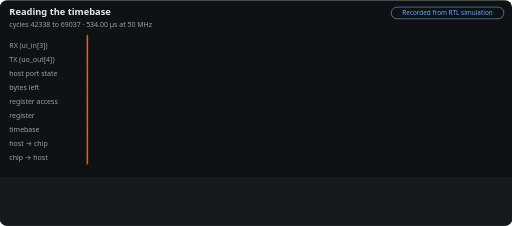
t = 0.00 s
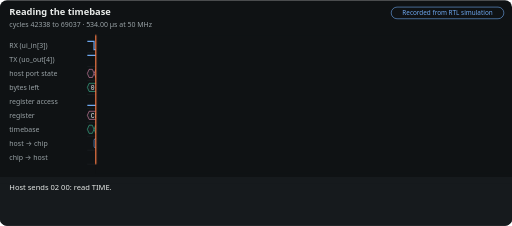
t = 1.46 s
t = 3.30 s: frame unchanged from t = 1.46 s, image omitted
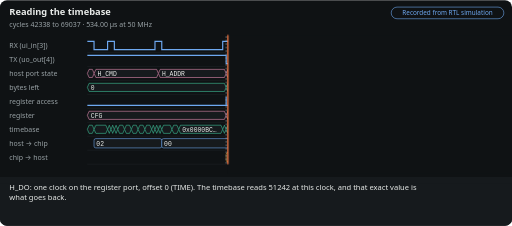
t = 4.76 s
t = 6.60 s: frame unchanged from t = 4.76 s, image omitted
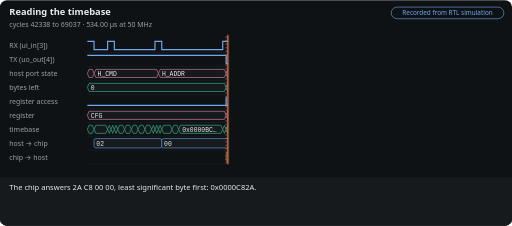
t = 8.06 s

The animated SVG that drew these frames (rendered in a browser with its animation timeline set to each time). Animation: 5 CSS @keyframes rules; frames cover the first 8.06 s, repeats indefinitely.

<svg xmlns='http://www.w3.org/2000/svg' viewBox='0 0 880 388' width='880' height='388' role='img' aria-labelledby='m-read-time-t m-read-time-d' font-family='system-ui,-apple-system,Segoe UI,Helvetica,Arial,sans-serif'><title id='m-read-time-t'>Reading the timebase</title><desc id='m-read-time-d'>A two-byte read and its four-byte answer, least significant byte first: the value is the timebase on the one clock the port touched the register. Recorded from an RTL simulation, not computed in the browser. Made by docs/tools/motion.py from docs/site/data/traces/read-time.json.</desc><style>@keyframes m-read-time-sweep{0.00%{transform:translateX(0.0px);animation-timing-function:ease-in-out}3.76%{transform:translateX(14.7px)}17.74%{transform:translateX(14.7px);animation-timing-function:ease-in-out}21.51%{transform:translateX(241.7px)}35.48%{transform:translateX(241.7px);animation-timing-function:ease-in-out}39.25%{transform:translateX(241.7px)}53.23%{transform:translateX(241.7px);animation-timing-function:ease-in-out}56.99%{transform:translateX(591.0px)}70.97%{transform:translateX(591.0px);animation-timing-function:ease-in-out}78.49%{transform:translateX(716.0px)}99.6%{transform:translateX(716.0px)}100%{transform:translateX(0)}}@media (prefers-reduced-motion:no-preference){.m-read-time-sum{visibility:hidden}.m-read-time-cap,.m-read-time-cur,.m-read-time-curtain{visibility:visible}.m-read-time-cap{opacity:0}.m-read-time-curtain,.m-read-time-cur{animation:m-read-time-sweep 18.60s infinite}@keyframes m-read-time-c0{0%,3.76%{opacity:0}4.57%,21.24%{opacity:1}21.51%,100%{opacity:0}}.m-read-time-c0{animation:m-read-time-c0 18.60s infinite}@keyframes m-read-time-c1{0%,21.51%{opacity:0}22.31%,38.98%{opacity:1}39.25%,100%{opacity:0}}.m-read-time-c1{animation:m-read-time-c1 18.60s infinite}@keyframes m-read-time-c2{0%,39.25%{opacity:0}40.05%,56.72%{opacity:1}56.99%,100%{opacity:0}}.m-read-time-c2{animation:m-read-time-c2 18.60s infinite}@keyframes m-read-time-c3{0%,56.99%{opacity:0}57.80%,99.73%{opacity:1}100.00%,100%{opacity:0}}.m-read-time-c3{animation:m-read-time-c3 18.60s infinite}}</style><rect width='880' height='388' rx='12' fill='#0f1214'/><text x='16' y='26' fill='#e8ebe9' font-size='16' font-weight='700'>Reading the timebase</text><text x='16' y='46' fill='#9aa3a7' font-size='12'>cycles 42338 to 69037 · 534.00 µs at 50 MHz</text><rect x='672.4' y='12' width='193.6' height='20' rx='10' fill='none' stroke='#6ea8f0'/><text x='769.2' y='26' text-anchor='middle' fill='#6ea8f0' font-size='11'>Recorded from RTL simulation</text><line x1='150' y1='90' x2='866' y2='90' stroke='#2c3337' stroke-width='.5'/><text x='16' y='82' fill='#9aa3a7' font-size='12'>RX (ui_in[3])</text><path d='M150.13 71H161.64L161.64 85H184.92L184.92 71H196.55L196.55 85H266.38L266.38 71H278.02L278.02 85H382.77L382.77 71H848.54L848.54 85H860.18L860.18 71H866' fill='none' stroke='#6ea8f0' stroke-width='2'/><line x1='150' y1='114' x2='866' y2='114' stroke='#2c3337' stroke-width='.5'/><text x='16' y='106' fill='#9aa3a7' font-size='12'>TX (uo_out[4])</text><path d='M150.13 95H388.72L388.72 109H412L412 95H423.64L423.64 109H435.27L435.27 95H446.91L446.91 109H458.55L458.55 95H470.19L470.19 109H493.47L493.47 95H505.13L505.13 109H551.68L551.68 95H563.32L563.32 109H586.6L586.6 95H621.54L621.54 109H726.29L726.29 95H737.95L737.95 109H842.7L842.7 95H866' fill='none' stroke='#6ea8f0' stroke-width='2'/><line x1='150' y1='138' x2='866' y2='138' stroke='#2c3337' stroke-width='.5'/><text x='16' y='130' fill='#9aa3a7' font-size='12'>host port state</text><path d='M150.13 126.0L153.13 119H158.8L161.8 126.0L158.8 133H153.13Z' fill='#161a1d' stroke='#e68db3'/><path d='M161.8 126.0L164.8 119H269.28L272.28 126.0L269.28 133H164.8Z' fill='#161a1d' stroke='#e68db3'/><text x='167.8' y='130' fill='#e8ebe9' font-size='11' font-family='ui-monospace,SFMono-Regular,Consolas,Menlo,monospace'>H_CMD</text><path d='M272.28 126.0L275.28 119H385.67L388.67 126.0L385.67 133H275.28Z' fill='#161a1d' stroke='#e68db3'/><text x='278.28' y='130' fill='#e8ebe9' font-size='11' font-family='ui-monospace,SFMono-Regular,Consolas,Menlo,monospace'>H_ADDR</text><rect x='388.67' y='119' width='0.5' height='14' fill='#e68db3' opacity='.35'/><path d='M388.69 126.0L391.69 119H851.36L854.36 126.0L851.36 133H391.69Z' fill='#161a1d' stroke='#e68db3'/><text x='394.69' y='130' fill='#e8ebe9' font-size='11' font-family='ui-monospace,SFMono-Regular,Consolas,Menlo,monospace'>H_SEND</text><path d='M854.36 126.0L857.36 119H863L866 126.0L863 133H857.36Z' fill='#161a1d' stroke='#e68db3'/><line x1='150' y1='162' x2='866' y2='162' stroke='#2c3337' stroke-width='.5'/><text x='16' y='154' fill='#9aa3a7' font-size='12'>bytes left</text><path d='M150.13 150.0L153.13 143H385.67L388.67 150.0L385.67 157H153.13Z' fill='#161a1d' stroke='#3fc49b'/><text x='156.13' y='154' fill='#e8ebe9' font-size='11' font-family='ui-monospace,SFMono-Regular,Consolas,Menlo,monospace'>0</text><rect x='388.67' y='143' width='0.5' height='14' fill='#3fc49b' opacity='.35'/><path d='M388.72 150.0L391.72 143H502.13L505.13 150.0L502.13 157H391.72Z' fill='#161a1d' stroke='#3fc49b'/><text x='394.72' y='154' fill='#e8ebe9' font-size='11' font-family='ui-monospace,SFMono-Regular,Consolas,Menlo,monospace'>3</text><path d='M505.13 150.0L508.13 143H618.54L621.54 150.0L618.54 157H508.13Z' fill='#161a1d' stroke='#3fc49b'/><text x='511.13' y='154' fill='#e8ebe9' font-size='11' font-family='ui-monospace,SFMono-Regular,Consolas,Menlo,monospace'>2</text><path d='M621.54 150.0L624.54 143H734.95L737.95 150.0L734.95 157H624.54Z' fill='#161a1d' stroke='#3fc49b'/><text x='627.54' y='154' fill='#e8ebe9' font-size='11' font-family='ui-monospace,SFMono-Regular,Consolas,Menlo,monospace'>1</text><path d='M737.95 150.0L740.95 143H863L866 150.0L863 157H740.95Z' fill='#161a1d' stroke='#3fc49b'/><text x='743.95' y='154' fill='#e8ebe9' font-size='11' font-family='ui-monospace,SFMono-Regular,Consolas,Menlo,monospace'>0</text><line x1='150' y1='186' x2='866' y2='186' stroke='#2c3337' stroke-width='.5'/><text x='16' y='178' fill='#9aa3a7' font-size='12'>register access</text><path d='M150.13 181H388.67L388.67 167H388.69L388.69 181H866' fill='none' stroke='#6ea8f0' stroke-width='2'/><line x1='150' y1='210' x2='866' y2='210' stroke='#2c3337' stroke-width='.5'/><text x='16' y='202' fill='#9aa3a7' font-size='12'>register</text><path d='M150.13 198.0L153.13 191H385.67L388.67 198.0L385.67 205H153.13Z' fill='#161a1d' stroke='#e68db3'/><text x='156.13' y='202' fill='#e8ebe9' font-size='11' font-family='ui-monospace,SFMono-Regular,Consolas,Menlo,monospace'>CFG</text><path d='M388.67 198.0L391.67 191H863L866 198.0L863 205H391.67Z' fill='#161a1d' stroke='#e68db3'/><text x='394.67' y='202' fill='#e8ebe9' font-size='11' font-family='ui-monospace,SFMono-Regular,Consolas,Menlo,monospace'>TIME</text><line x1='150' y1='234' x2='866' y2='234' stroke='#2c3337' stroke-width='.5'/><text x='16' y='226' fill='#9aa3a7' font-size='12'>timebase</text><path d='M150.13 222.0L153.13 215H158.64L161.64 222.0L158.64 229H153.13Z' fill='#161a1d' stroke='#3fc49b'/><rect x='161.64' y='215' width='0.5' height='14' fill='#3fc49b' opacity='.35'/><path d='M161.8 222.0L164.8 215H181.92L184.92 222.0L181.92 229H164.8Z' fill='#161a1d' stroke='#3fc49b'/><path d='M184.92 222.0L187.92 215H187.79L190.79 222.0L187.79 229H187.92Z' fill='#161a1d' stroke='#3fc49b'/><path d='M190.79 222.0L193.79 215H193.55L196.55 222.0L193.55 229H193.79Z' fill='#161a1d' stroke='#3fc49b'/><path d='M196.55 222.0L199.55 215H199.43L202.43 222.0L199.43 229H199.55Z' fill='#161a1d' stroke='#3fc49b'/><path d='M202.43 222.0L205.43 215H211.06L214.06 222.0L211.06 229H205.43Z' fill='#161a1d' stroke='#3fc49b'/><path d='M214.06 222.0L217.06 215H222.7L225.7 222.0L222.7 229H217.06Z' fill='#161a1d' stroke='#3fc49b'/><path d='M225.7 222.0L228.7 215H234.34L237.34 222.0L234.34 229H228.7Z' fill='#161a1d' stroke='#3fc49b'/><path d='M237.34 222.0L240.34 215H245.98L248.98 222.0L245.98 229H240.34Z' fill='#161a1d' stroke='#3fc49b'/><path d='M248.98 222.0L251.98 215H257.62L260.62 222.0L257.62 229H251.98Z' fill='#161a1d' stroke='#3fc49b'/><path d='M260.62 222.0L263.62 215H263.38L266.38 222.0L263.38 229H263.62Z' fill='#161a1d' stroke='#3fc49b'/><path d='M266.38 222.0L269.38 215H269.26L272.26 222.0L269.26 229H269.38Z' fill='#161a1d' stroke='#3fc49b'/><rect x='272.26' y='215' width='0.5' height='14' fill='#3fc49b' opacity='.35'/><path d='M272.28 222.0L275.28 215H275.02L278.02 222.0L275.02 229H275.28Z' fill='#161a1d' stroke='#3fc49b'/><path d='M278.02 222.0L281.02 215H292.53L295.53 222.0L292.53 229H281.02Z' fill='#161a1d' stroke='#3fc49b'/><path d='M295.53 222.0L298.53 215H304.17L307.17 222.0L304.17 229H298.53Z' fill='#161a1d' stroke='#3fc49b'/><path d='M307.17 222.0L310.17 215H379.77L382.77 222.0L379.77 229H310.17Z' fill='#161a1d' stroke='#3fc49b'/><text x='313.17' y='226' fill='#e8ebe9' font-size='11' font-family='ui-monospace,SFMono-Regular,Consolas,Menlo,monospace'>0x0000BC…</text><path d='M382.77 222.0L385.77 215H385.64L388.64 222.0L385.64 229H385.77Z' fill='#161a1d' stroke='#3fc49b'/><rect x='388.64' y='215' width='0.5' height='14' fill='#3fc49b' opacity='.35'/><path d='M388.72 222.0L391.72 215H409L412 222.0L409 229H391.72Z' fill='#161a1d' stroke='#3fc49b'/><path d='M412 222.0L415 215H420.64L423.64 222.0L420.64 229H415Z' fill='#161a1d' stroke='#3fc49b'/><path d='M423.64 222.0L426.64 215H432.27L435.27 222.0L432.27 229H426.64Z' fill='#161a1d' stroke='#3fc49b'/><path d='M435.27 222.0L438.27 215H443.91L446.91 222.0L443.91 229H438.27Z' fill='#161a1d' stroke='#3fc49b'/><path d='M446.91 222.0L449.91 215H455.55L458.55 222.0L455.55 229H449.91Z' fill='#161a1d' stroke='#3fc49b'/><path d='M458.55 222.0L461.55 215H467.19L470.19 222.0L467.19 229H461.55Z' fill='#161a1d' stroke='#3fc49b'/><path d='M470.19 222.0L473.19 215H490.47L493.47 222.0L490.47 229H473.19Z' fill='#161a1d' stroke='#3fc49b'/><path d='M493.47 222.0L496.47 215H502.1L505.1 222.0L502.1 229H496.47Z' fill='#161a1d' stroke='#3fc49b'/><rect x='505.1' y='215' width='0.5' height='14' fill='#3fc49b' opacity='.35'/><path d='M505.13 222.0L508.13 215H548.68L551.68 222.0L548.68 229H508.13Z' fill='#161a1d' stroke='#3fc49b'/><text x='511.13' y='226' fill='#e8ebe9' font-size='11' font-family='ui-monospace,SFMono-Regular,Consolas,Menlo,monospace'>0x00…</text><path d='M551.68 222.0L554.68 215H560.32L563.32 222.0L560.32 229H554.68Z' fill='#161a1d' stroke='#3fc49b'/><path d='M563.32 222.0L566.32 215H583.6L586.6 222.0L583.6 229H566.32Z' fill='#161a1d' stroke='#3fc49b'/><path d='M586.6 222.0L589.6 215H618.51L621.51 222.0L618.51 229H589.6Z' fill='#161a1d' stroke='#3fc49b'/><text x='592.6' y='226' fill='#e8ebe9' font-size='11' font-family='ui-monospace,SFMono-Regular,Consolas,Menlo,monospace'>0x…</text><rect x='621.51' y='215' width='0.5' height='14' fill='#3fc49b' opacity='.35'/><path d='M621.54 222.0L624.54 215H723.29L726.29 222.0L723.29 229H624.54Z' fill='#161a1d' stroke='#3fc49b'/><text x='627.54' y='226' fill='#e8ebe9' font-size='11' font-family='ui-monospace,SFMono-Regular,Consolas,Menlo,monospace'>0x0000EA16</text><path d='M726.29 222.0L729.29 215H734.92L737.92 222.0L734.92 229H729.29Z' fill='#161a1d' stroke='#3fc49b'/><rect x='737.92' y='215' width='0.5' height='14' fill='#3fc49b' opacity='.35'/><path d='M737.95 222.0L740.95 215H839.7L842.7 222.0L839.7 229H740.95Z' fill='#161a1d' stroke='#3fc49b'/><text x='743.95' y='226' fill='#e8ebe9' font-size='11' font-family='ui-monospace,SFMono-Regular,Consolas,Menlo,monospace'>0x0000FB0B</text><path d='M842.7 222.0L845.7 215H845.54L848.54 222.0L845.54 229H845.7Z' fill='#161a1d' stroke='#3fc49b'/><path d='M848.54 222.0L851.54 215H851.33L854.33 222.0L851.33 229H851.54Z' fill='#161a1d' stroke='#3fc49b'/><rect x='854.33' y='215' width='0.5' height='14' fill='#3fc49b' opacity='.35'/><path d='M854.36 222.0L857.36 215H857.18L860.18 222.0L857.18 229H857.36Z' fill='#161a1d' stroke='#3fc49b'/><path d='M860.18 222.0L863.18 215H863L866 222.0L863 229H863.18Z' fill='#161a1d' stroke='#3fc49b'/><line x1='150' y1='258' x2='866' y2='258' stroke='#2c3337' stroke-width='.5'/><text x='16' y='250' fill='#9aa3a7' font-size='12'>host → chip</text><rect x='161.64' y='238' width='116.38' height='16' rx='3' fill='#161a1d' stroke='#6ea8f0'/><text x='165.64' y='250' fill='#e8ebe9' font-size='11' font-family='ui-monospace,SFMono-Regular,Consolas,Menlo,monospace'>02</text><rect x='278.02' y='238' width='116.38' height='16' rx='3' fill='#161a1d' stroke='#6ea8f0'/><text x='282.02' y='250' fill='#e8ebe9' font-size='11' font-family='ui-monospace,SFMono-Regular,Consolas,Menlo,monospace'>00</text><rect x='848.54' y='238' width='17.46' height='16' rx='3' fill='#161a1d' stroke='#6ea8f0'/><line x1='150' y1='282' x2='866' y2='282' stroke='#2c3337' stroke-width='.5'/><text x='16' y='274' fill='#9aa3a7' font-size='12'>chip → host</text><rect x='388.72' y='262' width='116.38' height='16' rx='3' fill='#161a1d' stroke='#e3a440'/><text x='392.72' y='274' fill='#e8ebe9' font-size='11' font-family='ui-monospace,SFMono-Regular,Consolas,Menlo,monospace'>2A</text><rect x='505.13' y='262' width='116.38' height='16' rx='3' fill='#161a1d' stroke='#e3a440'/><text x='509.13' y='274' fill='#e8ebe9' font-size='11' font-family='ui-monospace,SFMono-Regular,Consolas,Menlo,monospace'>C8</text><rect x='621.54' y='262' width='116.38' height='16' rx='3' fill='#161a1d' stroke='#e3a440'/><text x='625.54' y='274' fill='#e8ebe9' font-size='11' font-family='ui-monospace,SFMono-Regular,Consolas,Menlo,monospace'>00</text><rect x='737.95' y='262' width='116.38' height='16' rx='3' fill='#161a1d' stroke='#e3a440'/><text x='741.95' y='274' fill='#e8ebe9' font-size='11' font-family='ui-monospace,SFMono-Regular,Consolas,Menlo,monospace'>00</text><line x1='388.67' y1='62' x2='388.67' y2='282' stroke='#9aa3a7' stroke-dasharray='3 3'/><text x='391.67' y='295' text-anchor='start' fill='#9aa3a7' font-size='11'>H_DO</text><rect class='m-read-time-curtain' visibility='hidden' x='150' y='60' width='732' height='238' fill='#0f1214'/><line class='m-read-time-cur' visibility='hidden' x1='150' y1='60' x2='150' y2='282' stroke='#ff7d47' stroke-width='2'/><rect x='0' y='304' width='880' height='84' rx='12' fill='#161a1d'/><rect x='0' y='304' width='880' height='12' fill='#161a1d'/><text class='m-read-time-sum' x='16' y='326' fill='#e8ebe9' font-size='13'><tspan x='16' dy='0'>A two-byte read and its four-byte answer, least significant byte first: the value is the timebase on the one clock the</tspan><tspan x='16' dy='18'>port touched the register.</tspan></text><text class='m-read-time-cap m-read-time-c0' visibility='hidden' x='16' y='326' fill='#e8ebe9' font-size='13'><tspan x='16' dy='0'>Host sends 02 00: read TIME.</tspan></text><text class='m-read-time-cap m-read-time-c1' visibility='hidden' x='16' y='326' fill='#e8ebe9' font-size='13'><tspan x='16' dy='0'>H_DO: one clock on the register port, offset 0 (TIME). The timebase reads 51242 at this clock, and that exact value is</tspan><tspan x='16' dy='18'>what goes back.</tspan></text><text class='m-read-time-cap m-read-time-c2' visibility='hidden' x='16' y='326' fill='#e8ebe9' font-size='13'><tspan x='16' dy='0'>The chip answers 2A C8 00 00, least significant byte first: 0x0000C82A.</tspan></text><text class='m-read-time-cap m-read-time-c3' visibility='hidden' x='16' y='326' fill='#e8ebe9' font-size='13'><tspan x='16' dy='0'>Four bytes have gone out; the host reassembles them, lowest first. By the time the last stop bit ends, 17365 clocks</tspan><tspan x='16' dy='18'>after the read, the timebase has moved on: the answer is a timestamp of the read, not of the moment it arrives.</tspan></text></svg>
